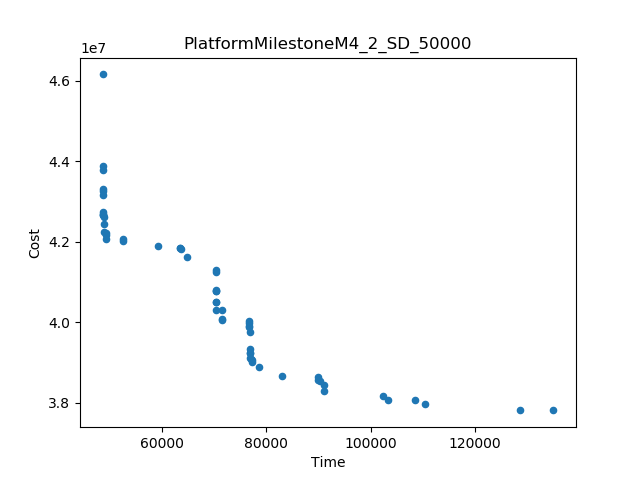

Source data for this figure (header and first rows):
Time, Cost
48717, 4.616408686994381E7
134968, 3.780503481052077E7
128513, 3.782232000400952E7
48717, 4.387866558969727E7
110433, 3.795221194626886E7
102391, 3.815905139512391E7
91147, 3.829977302598419E7
83114, 3.8665988937444136E7
59389, 4.190552309058552E7
64966, 4.161720327496983E7
78689, 3.88787367019576E7
70370, 4.130669331477497E7
52585, 4.202755192427055E7
108537, 3.806409133114549E7
89851, 3.8635726780534245E7
103252, 3.806645520284258E7
48718, 4.377930363416685E7
76705, 4.003873337345367E7
76922, 3.976372980544653E7
71643, 4.005673989124213E7
76941, 3.933207328566224E7
48727, 4.315378905911415E7
70370, 4.125636098395119E7
48720, 4.330618280654605E7
63447, 4.18451829829262E7
48727, 4.275274012392926E7
70372, 4.079458049118522E7
49465, 4.207942200915401E7
49069, 4.2451985819768675E7
71563, 4.031046948535657E7
52536, 4.206671985789216E7
63697, 4.1820316716746844E7
77361, 3.900984907969181E7
91018, 3.8428472455251396E7
70392, 4.0313355745923795E7
70379, 4.076515916663717E7
70381, 4.05037824800099E7
71638, 4.0078245961255044E7
49083, 4.2239812719810285E7
90260, 3.8531224539058685E7
49041, 4.26161847193293E7
70385, 4.049029585635548E7
77007, 3.910326152300598E7
48724, 4.3269784658755355E7
76769, 3.9880204625633076E7
49363, 4.216865382830675E7
76707, 3.997788631082888E7
89961, 3.856425252019686E7
76992, 3.923828527545764E7
76716, 3.989458789196532E7
76966, 3.924185605799872E7
49362, 4.2219618728864804E7
77306, 3.906822477468518E7
48788, 4.26840394108772E7
48856, 4.266684975731977E7
77078, 3.9079271294907406E7
63564, 4.1834269311509475E7
70374, 4.0781806649247766E7
48856, 4.2678324928078085E7
